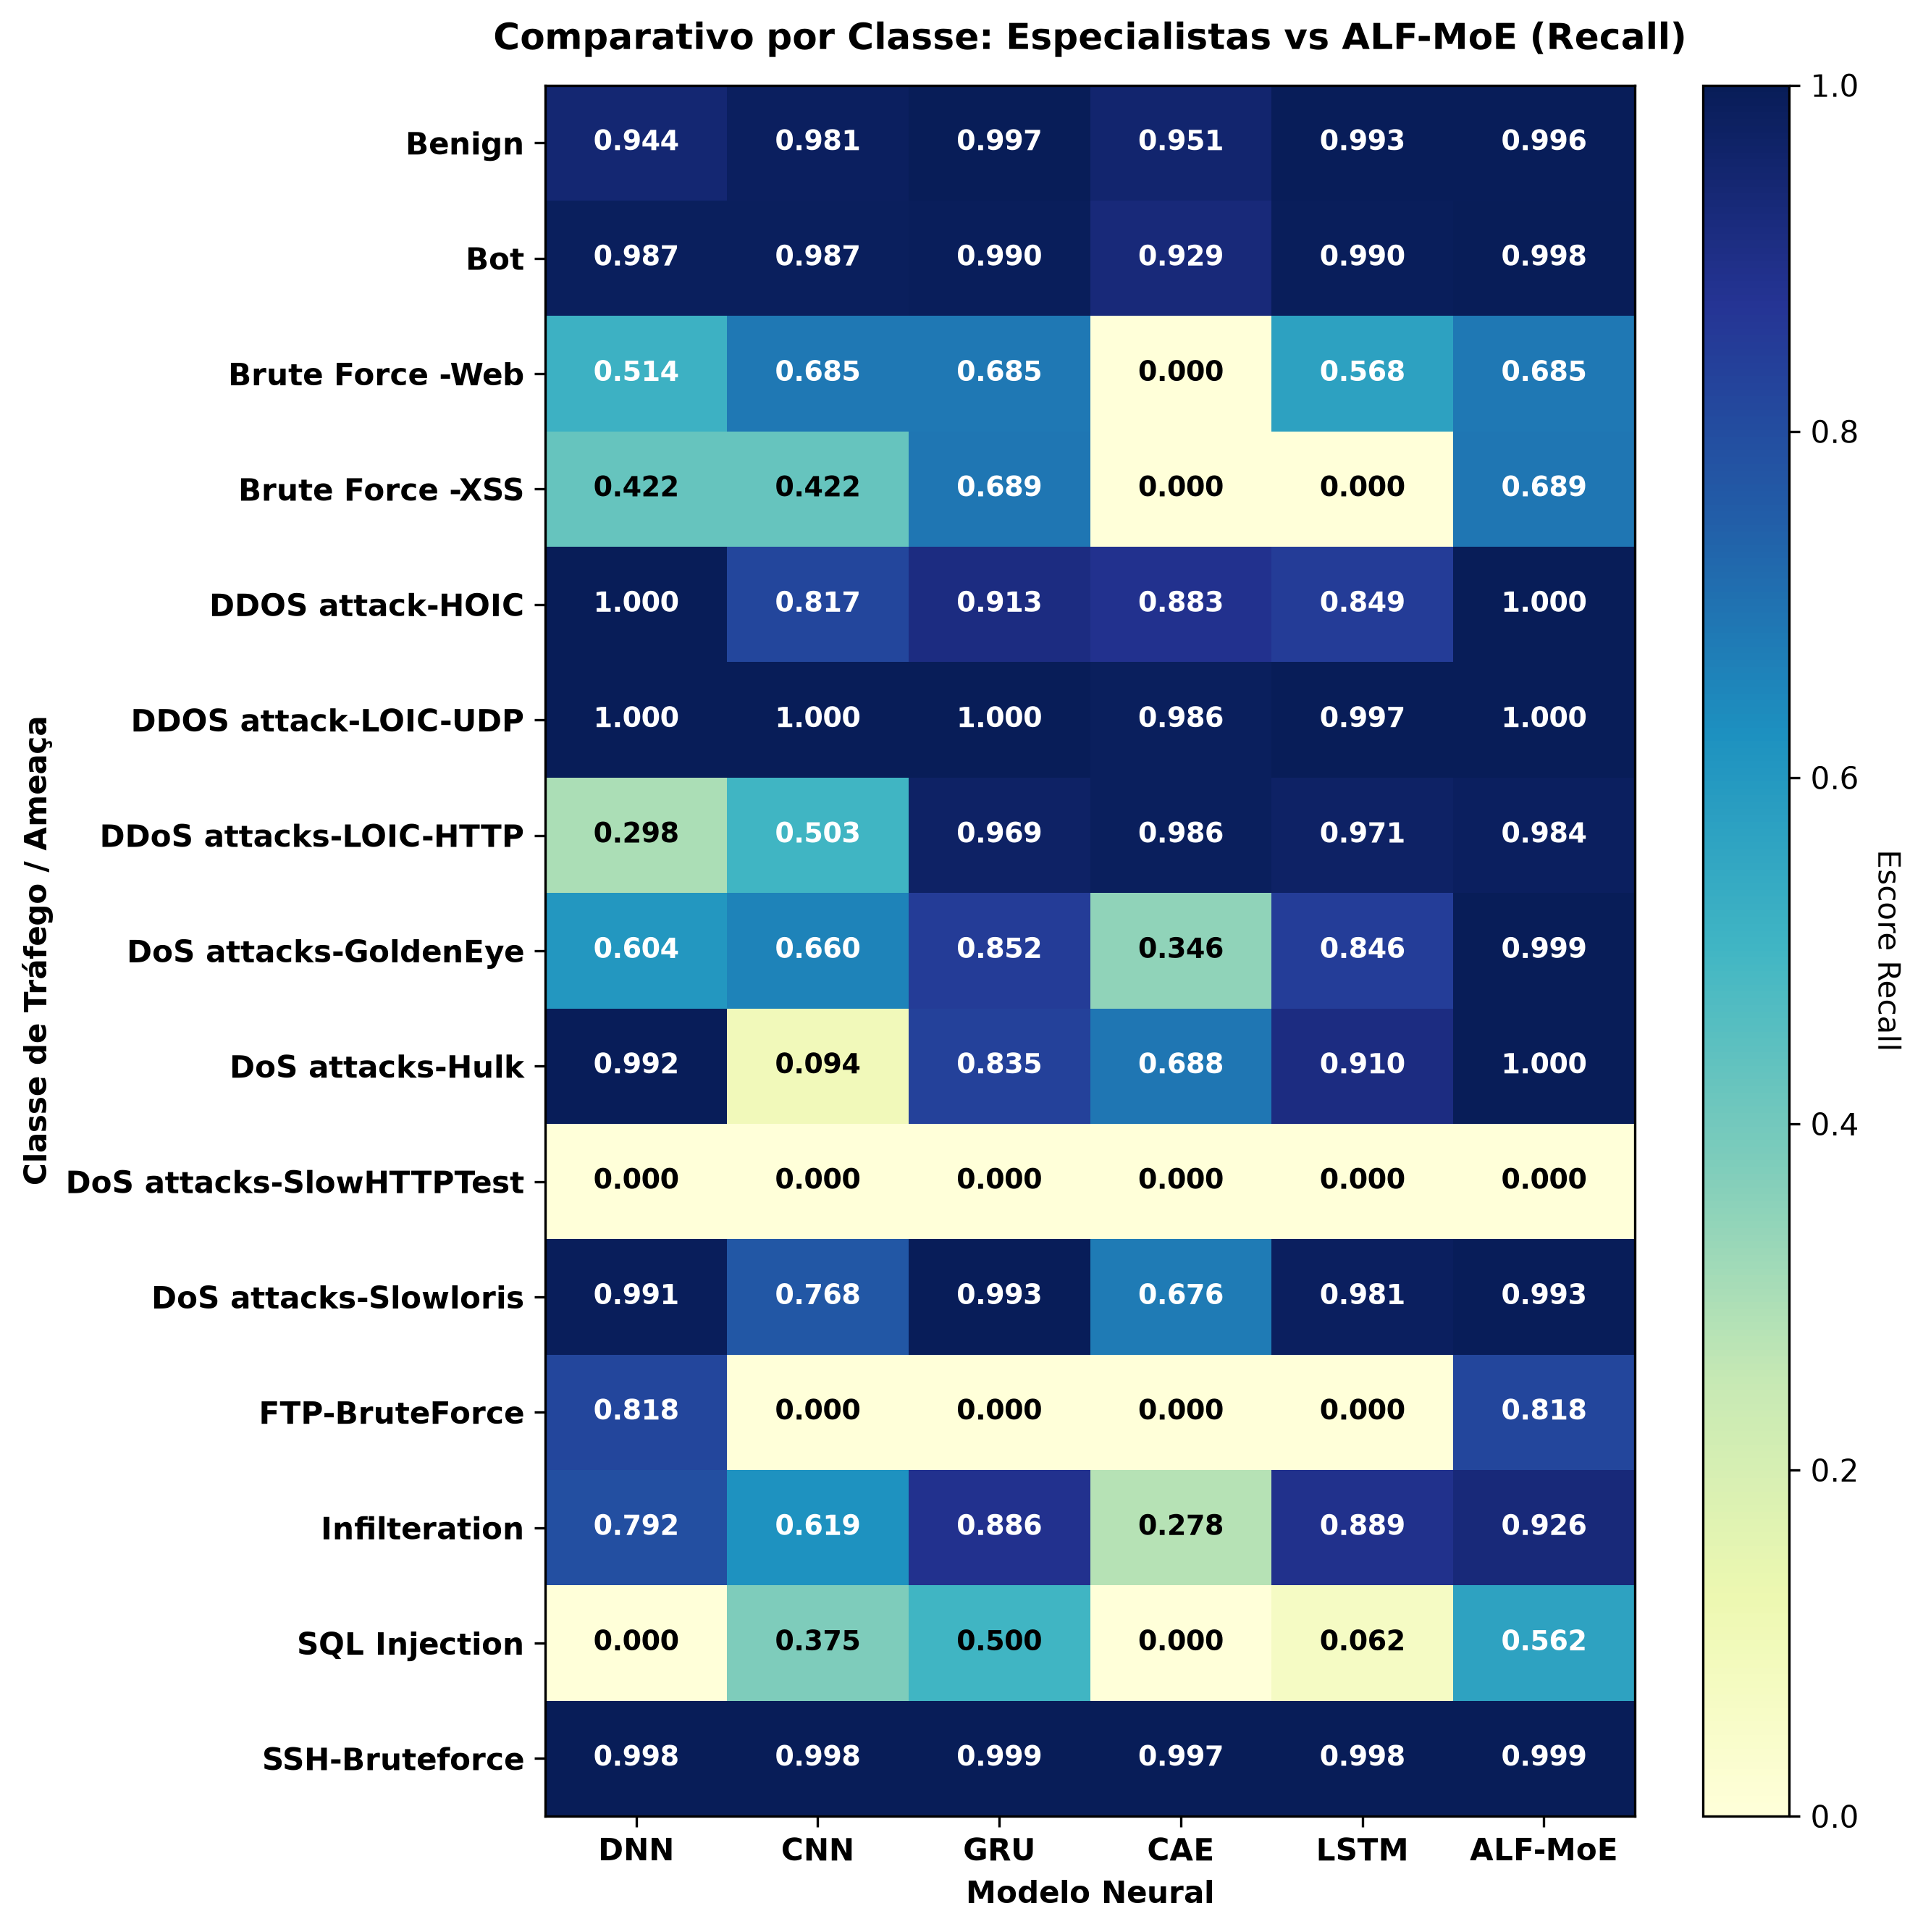

The file beside this chart, header and first rows:
, DNN, CNN, GRU, CAE, LSTM, ALF-MoE
Benign, 0.9445, 0.9807, 0.9971, 0.9513, 0.9934, 0.996
Bot, 0.9875, 0.987, 0.9898, 0.9293, 0.99, 0.9982
Brute Force -Web, 0.5135, 0.6847, 0.6847, 0.0, 0.5676, 0.6847
Brute Force -XSS, 0.4222, 0.4222, 0.6889, 0.0, 0.0, 0.6889
DDOS attack-HOIC, 0.9999, 0.817, 0.9135, 0.8834, 0.8493, 0.9998
DDOS attack-LOIC-UDP, 1.0, 1.0, 1.0, 0.9855, 0.9971, 1.0
DDoS attacks-LOIC-HTTP, 0.2985, 0.5035, 0.9693, 0.986, 0.9714, 0.9835
DoS attacks-GoldenEye, 0.6043, 0.6599, 0.8515, 0.3463, 0.8465, 0.9987
DoS attacks-Hulk, 0.9925, 0.09428, 0.8346, 0.6882, 0.9104, 0.9996
DoS attacks-SlowHTTPTest, 0.0, 0.0, 0.0, 0.0, 0.0, 0.0
DoS attacks-Slowloris, 0.9912, 0.7683, 0.9928, 0.6761, 0.9815, 0.9928
FTP-BruteForce, 0.8182, 0.0, 0.0, 0.0, 0.0, 0.8182
Infilteration, 0.7924, 0.6185, 0.8861, 0.2784, 0.8894, 0.9262
SQL Injection, 0.0, 0.375, 0.5, 0.0, 0.0625, 0.5625
SSH-Bruteforce, 0.998, 0.9979, 0.9994, 0.9966, 0.9979, 0.9995
